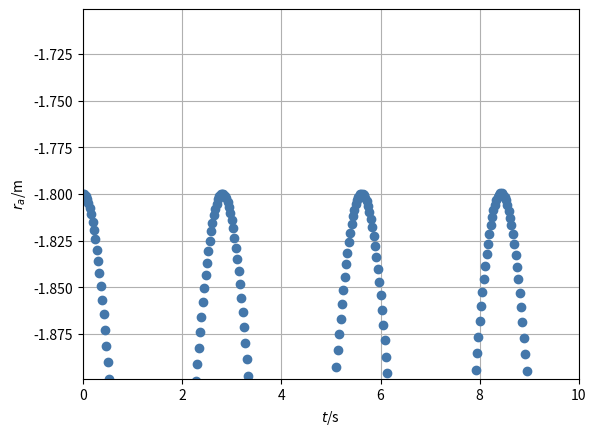

The matplotlib source for this figure:
from matplotlib.pyplot import *
from numpy import *
from numpy.linalg import norm
from numpy import array as vector
import matplotlib.pyplot as plt
### Simulation of two bodies connected by Hookean material in 2D
## Coordinates (t, z)

## Constants
ma = 5	 # kg: mass object a
g = 9.8  # N/kg: gravitational acceleration
k = 25	 # N/m: spring constant

## Initial conditions
t = 0	   # s: time
ra = -1.8  # m: position object a
va = 0     # m/s: velocity object a

## Boundary conditions
Ga = -ma * g  # N: gravity supply object a

## Parameters for time loop
t1 = 10	     # s: final time
dt = 0.0001  # s: time step #@

## Plotting
dtplot = t1/360  # time interval between plots
tplot = dtplot	  # time for next plot
clf
plot(t, ra, 'o', color='#4477AA')
xlabel('${\it t}$/s'); ylabel('${\it r_a}$/m')
axis('tight'); xlim([0, t1]); grid(True) #@

## Numerical time integration
while t < t1:
  ## constitutive relations
  Pa = ma * va
  Fa = -k * ra

  ## balance laws
  t = t + dt
  Pa = Pa + (Fa + Ga) * dt
  ra = ra + va * dt

  ## constitutive relations
  va = Pa / ma #@

  ## plot
  if t > tplot:
    plot(t, ra, 'o', color='#4477AA')
    if not "pyodide" in sys.modules: pause(0.0001)
    tplot = tplot + dtplot

plt.show()
